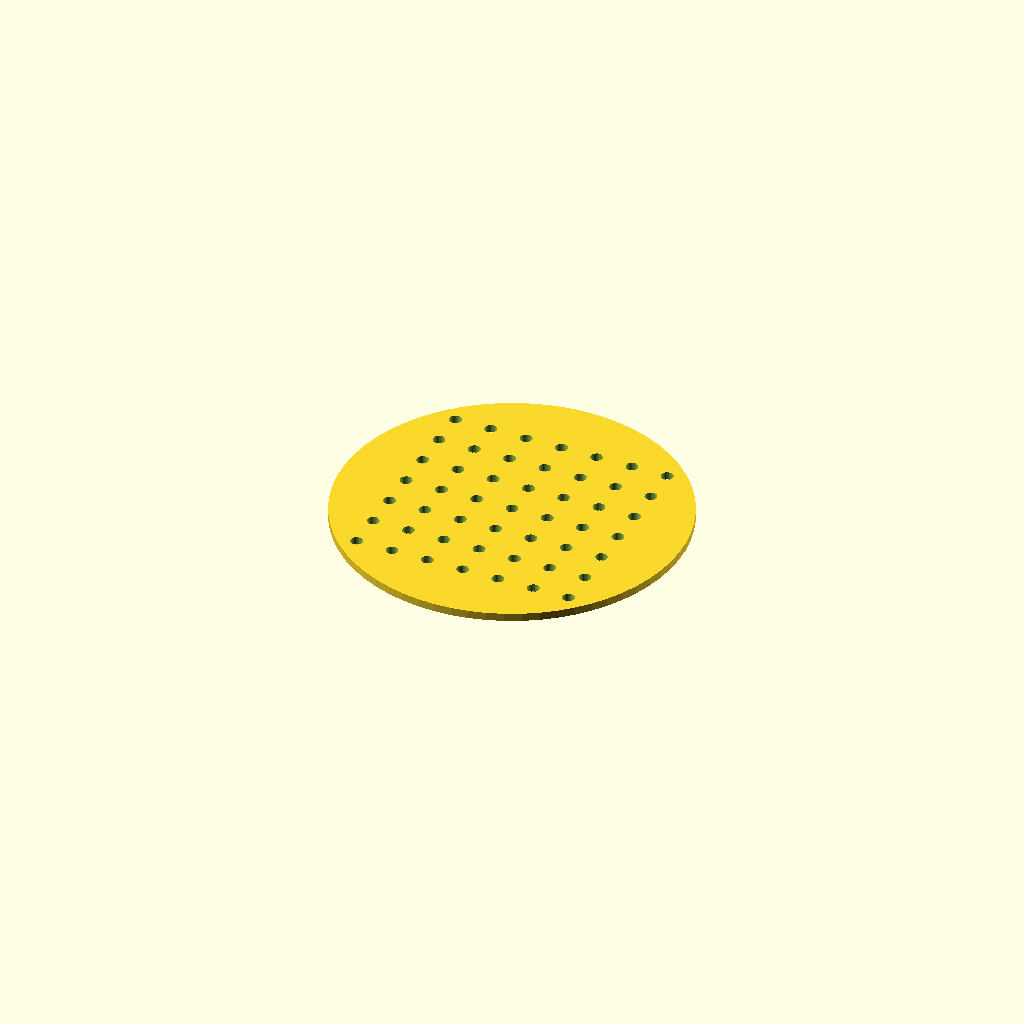
Cell 1 — every parameter at its default value.
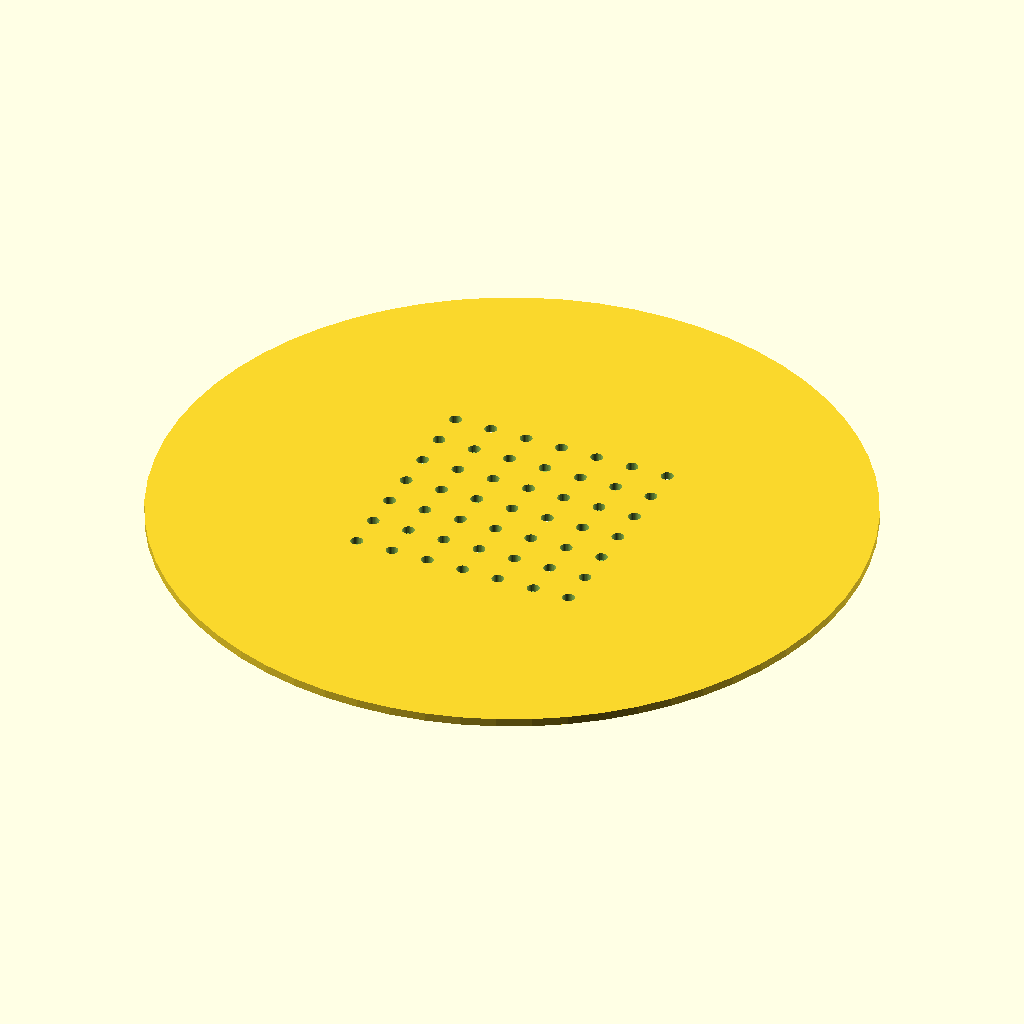
Cell 2: DISC_DIAMETER = 170 (everything else at default).
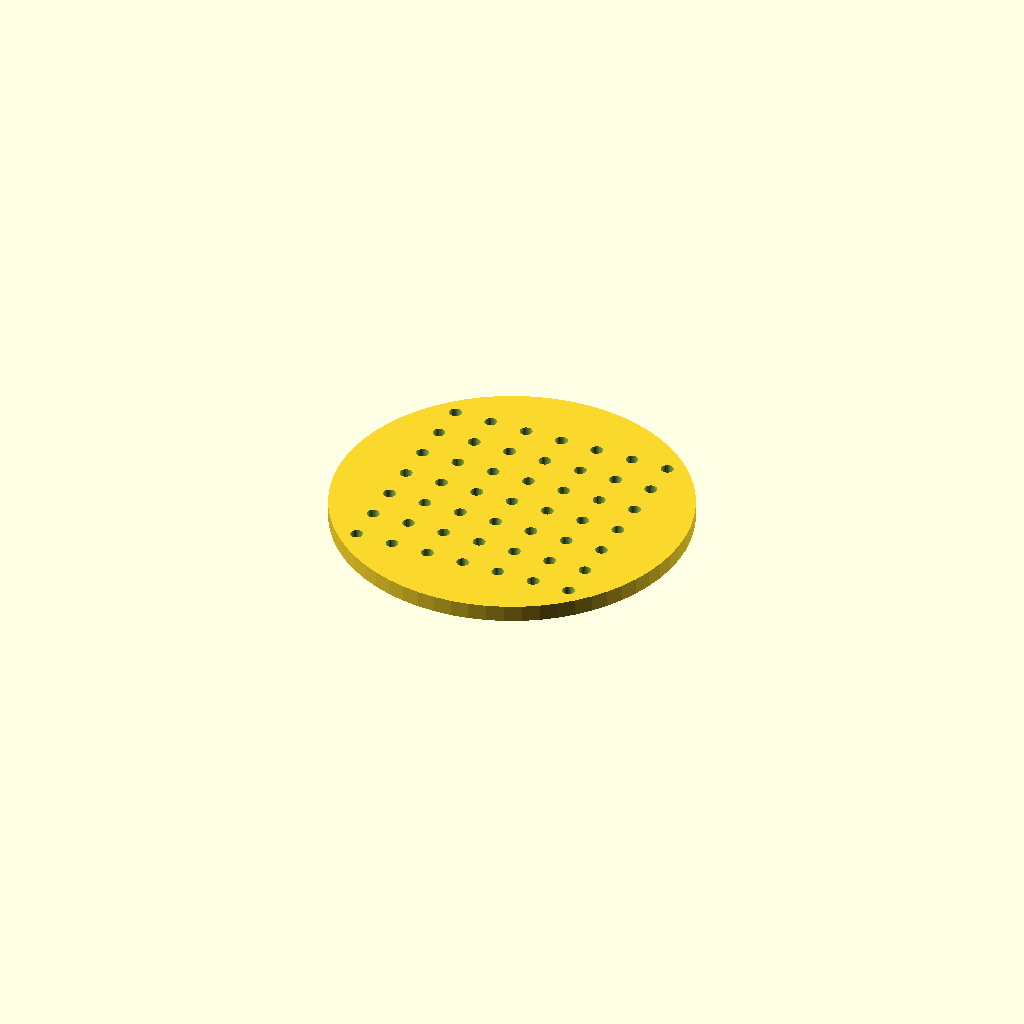
Cell 3: DISC_THICKNESS = 4 (everything else at default).
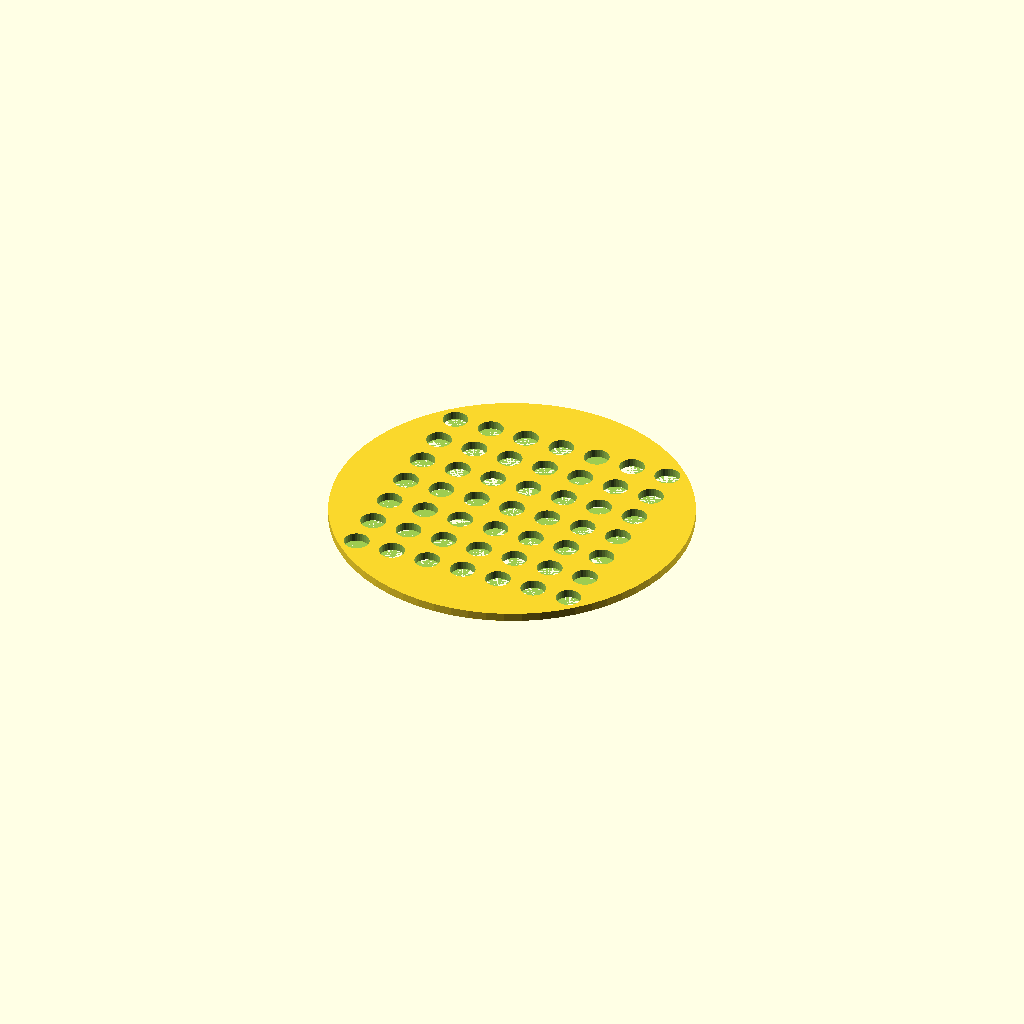
Cell 4: HOLE_DIAMETER = 6 (everything else at default).
One fixed orthographic camera (rotation 55°, 0°, 25°; colour scheme Cornfield) for every cell.
The OpenSCAD source (bench/results/main-tiiny/code/tiiny_Qwen_Qwen3.6-35B-A3B/seed_sowing_template_s1_a0.scad):
// --- Dimensions ---
DISH_RADIUS       = 45;   // Radius of the 90 mm Petri dish (half of 90)
DISC_DIAMETER     = 85;   // Diameter of the sowing template
DISC_THICKNESS    = 2;    // Thickness of the template
HOLE_DIAMETER     = 3;    // Diameter of the grid holes
GRID_SPACING      = 9;    // Centre-to-centre spacing of the grid
GRID_COLS         = 7;    // Number of columns in the grid
GRID_ROWS         = 7;    // Number of rows in the grid
NOTCH_WIDTH       = 10;   // Width of the rectangular notch (along X)
NOTCH_DEPTH       = 4;    // Depth of the notch cut into the rim (along -Y)

// --- Derived Values ---
DISC_RADIUS       = DISC_DIAMETER / 2;
HOLE_RADIUS       = HOLE_DIAMETER / 2;
OVERHANG          = 0.05; // Extra length for boolean operations to ensure clean cuts

// --- Grid Calculations ---
// Calculate the total width/height of the grid to center it
grid_width  = (GRID_COLS - 1) * GRID_SPACING;
grid_height = (GRID_ROWS - 1) * GRID_SPACING;

// Start with the base disc
difference() {
    // Main body of the template
    cylinder(h = DISC_THICKNESS, r = DISC_RADIUS, center = false, $fn = 64);

    // Cut the rectangular notch from the +Y side
    // The notch is centred on the Y axis (X=0).
    // It extends from the rim inward by NOTCH_DEPTH.
    // The rim is at radius DISC_RADIUS. The notch goes from Y = DISC_RADIUS - NOTCH_DEPTH to Y = DISC_RADIUS.
    // We make the cutting box slightly wider and deeper to ensure clean boolean subtraction.
    translate([0, DISC_RADIUS - NOTCH_DEPTH/2, -OVERHANG]) {
        cube([NOTCH_WIDTH + OVERHANG*2, NOTCH_DEPTH + OVERHANG*2, DISC_THICKNESS + OVERHANG*2], center = true);
    }

    // Cut the 7x7 grid of holes
    for (x_idx = [0 : GRID_COLS - 1]) {
        for (y_idx = [0 : GRID_ROWS - 1]) {
            // Calculate position relative to center
            // Center of grid is at (0,0)
            x_pos = (x_idx - (GRID_COLS - 1) / 2) * GRID_SPACING;
            y_pos = (y_idx - (GRID_ROWS - 1) / 2) * GRID_SPACING;
            
            translate([x_pos, y_pos, 0]) {
                // Extend hole slightly past the bottom and top surfaces
                cylinder(h = DISC_THICKNESS + OVERHANG*2, r = HOLE_RADIUS, center = false, $fn = 32);
            }
        }
    }
}
Parameter table extracted from the source (name, type, default, range or options):
DISH_RADIUS: number, default 45
DISC_DIAMETER: number, default 85
DISC_THICKNESS: number, default 2
HOLE_DIAMETER: number, default 3
GRID_SPACING: number, default 9
GRID_COLS: number, default 7
GRID_ROWS: number, default 7
NOTCH_WIDTH: number, default 10
NOTCH_DEPTH: number, default 4
OVERHANG: number, default 0.05
